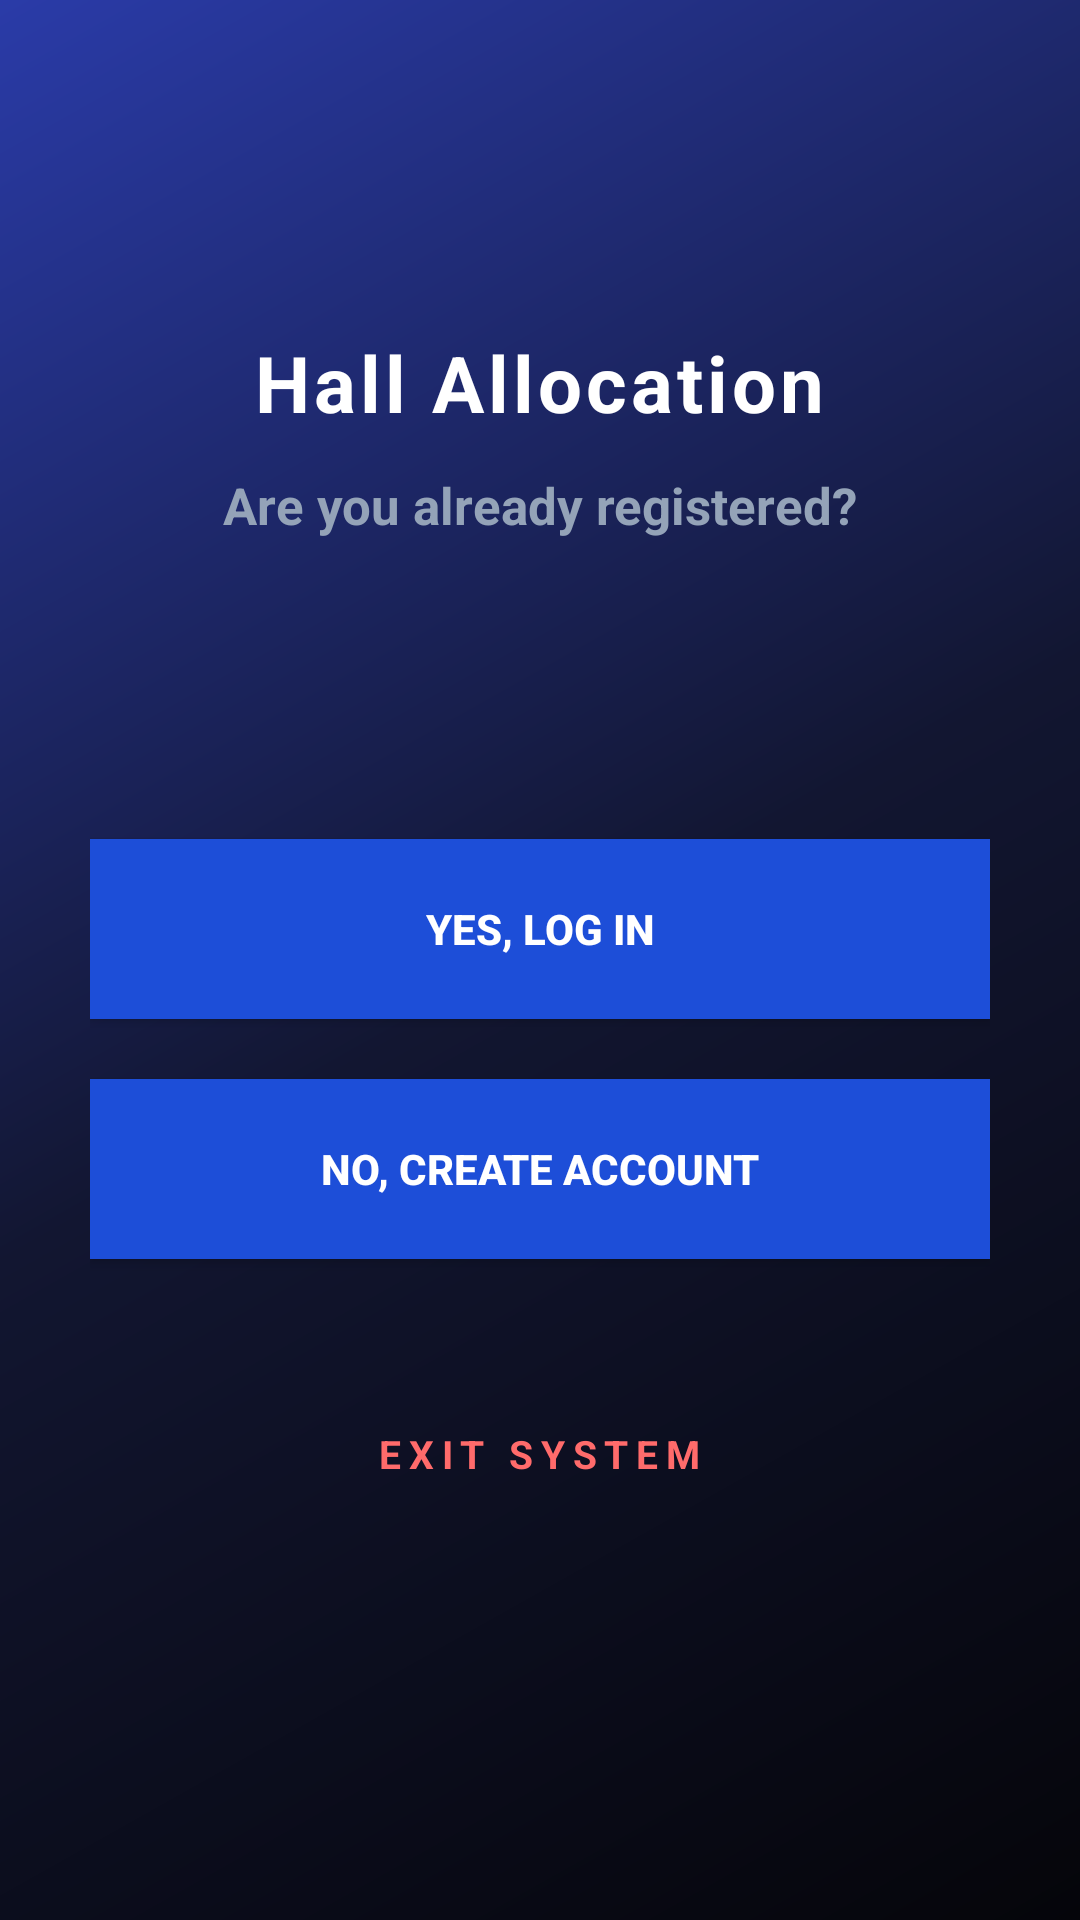

Reconstruct the res/layout file that produces this screen, plus the resources it refers to.
<!-- AndroidManifest.xml: application theme Theme.MyApplication -->
<!-- res/layout/activity_main.xml -->
<?xml version="1.0" encoding="utf-8"?>
<LinearLayout xmlns:android="http://schemas.android.com/apk/res/android"
    android:layout_width="match_parent"
    android:layout_height="match_parent"
    android:orientation="vertical"
    android:background="@drawable/main_background"
    android:padding="30dp"
    android:gravity="center_horizontal">

    <TextView
        android:layout_width="wrap_content"
        android:layout_height="wrap_content"
        android:layout_marginTop="80dp"
        android:letterSpacing="0.05"
        android:text="@string/hall_allocation"
        android:textColor="#FFFFFF"
        android:textSize="26sp"
        android:textStyle="bold" />

    <TextView
        android:layout_width="wrap_content"
        android:layout_height="wrap_content"
        android:layout_marginTop="12dp"
        android:layout_marginBottom="100dp"
        android:text="@string/are_you_already_registered"
        android:textColor="#94A3B8"
        android:textSize="17sp"
        android:textStyle="bold" />

    <androidx.appcompat.widget.AppCompatButton
        android:id="@+id/btnYes"
        android:layout_width="wrap_content"
        android:layout_height="60dp"
        android:minWidth="300dp"
        android:layout_marginBottom="20dp"
        android:background="#1D4ED8"
        android:text="@string/yes_log_in"
        android:textAllCaps="true"
        android:textColor="#FFFFFF"
        android:textSize="14sp"
        android:textStyle="bold"
        android:paddingLeft="40dp"
        android:paddingRight="40dp"/>

    <androidx.appcompat.widget.AppCompatButton
        android:id="@+id/btnNo"
        android:layout_width="wrap_content"
        android:layout_height="60dp"
        android:minWidth="300dp"
        android:layout_marginBottom="40dp"
        android:background="#1D4ED8"
        android:text="@string/no_create_account"
        android:textAllCaps="true"
        android:textColor="#FFFFFF"
        android:textSize="14sp"
        android:textStyle="bold"
        android:paddingLeft="40dp"
        android:paddingRight="40dp"/>

    <TextView
        android:id="@+id/tvExit"
        android:layout_width="wrap_content"
        android:layout_height="wrap_content"
        android:text="@string/exit_system"
        android:textColor="#FF6B6B"
        android:textStyle="bold"
        android:textSize="13sp"
        android:padding="16dp"
        android:minHeight="48dp"
        android:minWidth="48dp"
        android:gravity="center"
        android:letterSpacing="0.2"
        android:clickable="true"
        android:focusable="true"/>

</LinearLayout>
<!-- resources referenced by this layout -->
<resources>
  <!-- drawable main_background (drawable) -->
  <?xml version="1.0" encoding="utf-8"?>
  <shape xmlns:android="http://schemas.android.com/apk/res/android"
      android:shape="rectangle">
      <gradient
          android:startColor="#2A3BA8"
          android:centerColor="#121631"
          android:endColor="#05050A"
          android:angle="315" />
  </shape>
  <string name="are_you_already_registered">Are you already registered?</string>
  <string name="exit_system">EXIT SYSTEM</string>
  <string name="hall_allocation">Hall Allocation</string>
  <string name="no_create_account">NO, CREATE ACCOUNT</string>
  <string name="yes_log_in">YES, LOG IN</string>
  <style name="Theme.MyApplication" parent="Base.Theme.MyApplication" />
  <style name="Base.Theme.MyApplication" parent="Theme.Material3.DayNight.NoActionBar">
      </style>
</resources>
